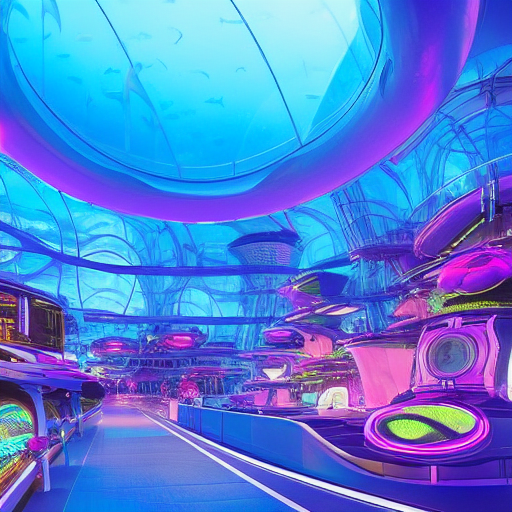
Generation parameters embedded in this image by ComfyUI (PNG 'prompt' text chunk: the API-format workflow graph, JSON):
{"3":{"inputs":{"seed":855399145283156,"steps":20,"cfg":8.0,"sampler_name":"euler","scheduler":"normal","denoise":1.0,"model":["4",0],"positive":["6",0],"negative":["7",0],"latent_image":["5",0]},"class_type":"KSampler","_meta":{"title":"KSampler"}},"4":{"inputs":{"ckpt_name":"v1-5-pruned-emaonly-fp16.safetensors"},"class_type":"CheckpointLoaderSimple","_meta":{"title":"Load Checkpoint"}},"5":{"inputs":{"width":512,"height":512,"batch_size":1},"class_type":"EmptyLatentImage","_meta":{"title":"Empty Latent Image"}},"6":{"inputs":{"text":"A futuristic metropolis built entirely beneath the ocean, glowing in shades of neon blue and purple. Transparent domes house high-tech buildings, with schools of glowing jellyfish drifting between them. Advanced submarines and humanoid robots navigate the vibrant coral streets.","clip":["4",1]},"class_type":"CLIPTextEncode","_meta":{"title":"CLIP Text Encode (Prompt)"}},"7":{"inputs":{"text":"text, watermark","clip":["4",1]},"class_type":"CLIPTextEncode","_meta":{"title":"CLIP Text Encode (Prompt)"}},"8":{"inputs":{"samples":["3",0],"vae":["4",2]},"class_type":"VAEDecode","_meta":{"title":"VAE Decode"}},"9":{"inputs":{"filename_prefix":"ComfyUI","images":["8",0]},"class_type":"SaveImage","_meta":{"title":"Save Image"}}}